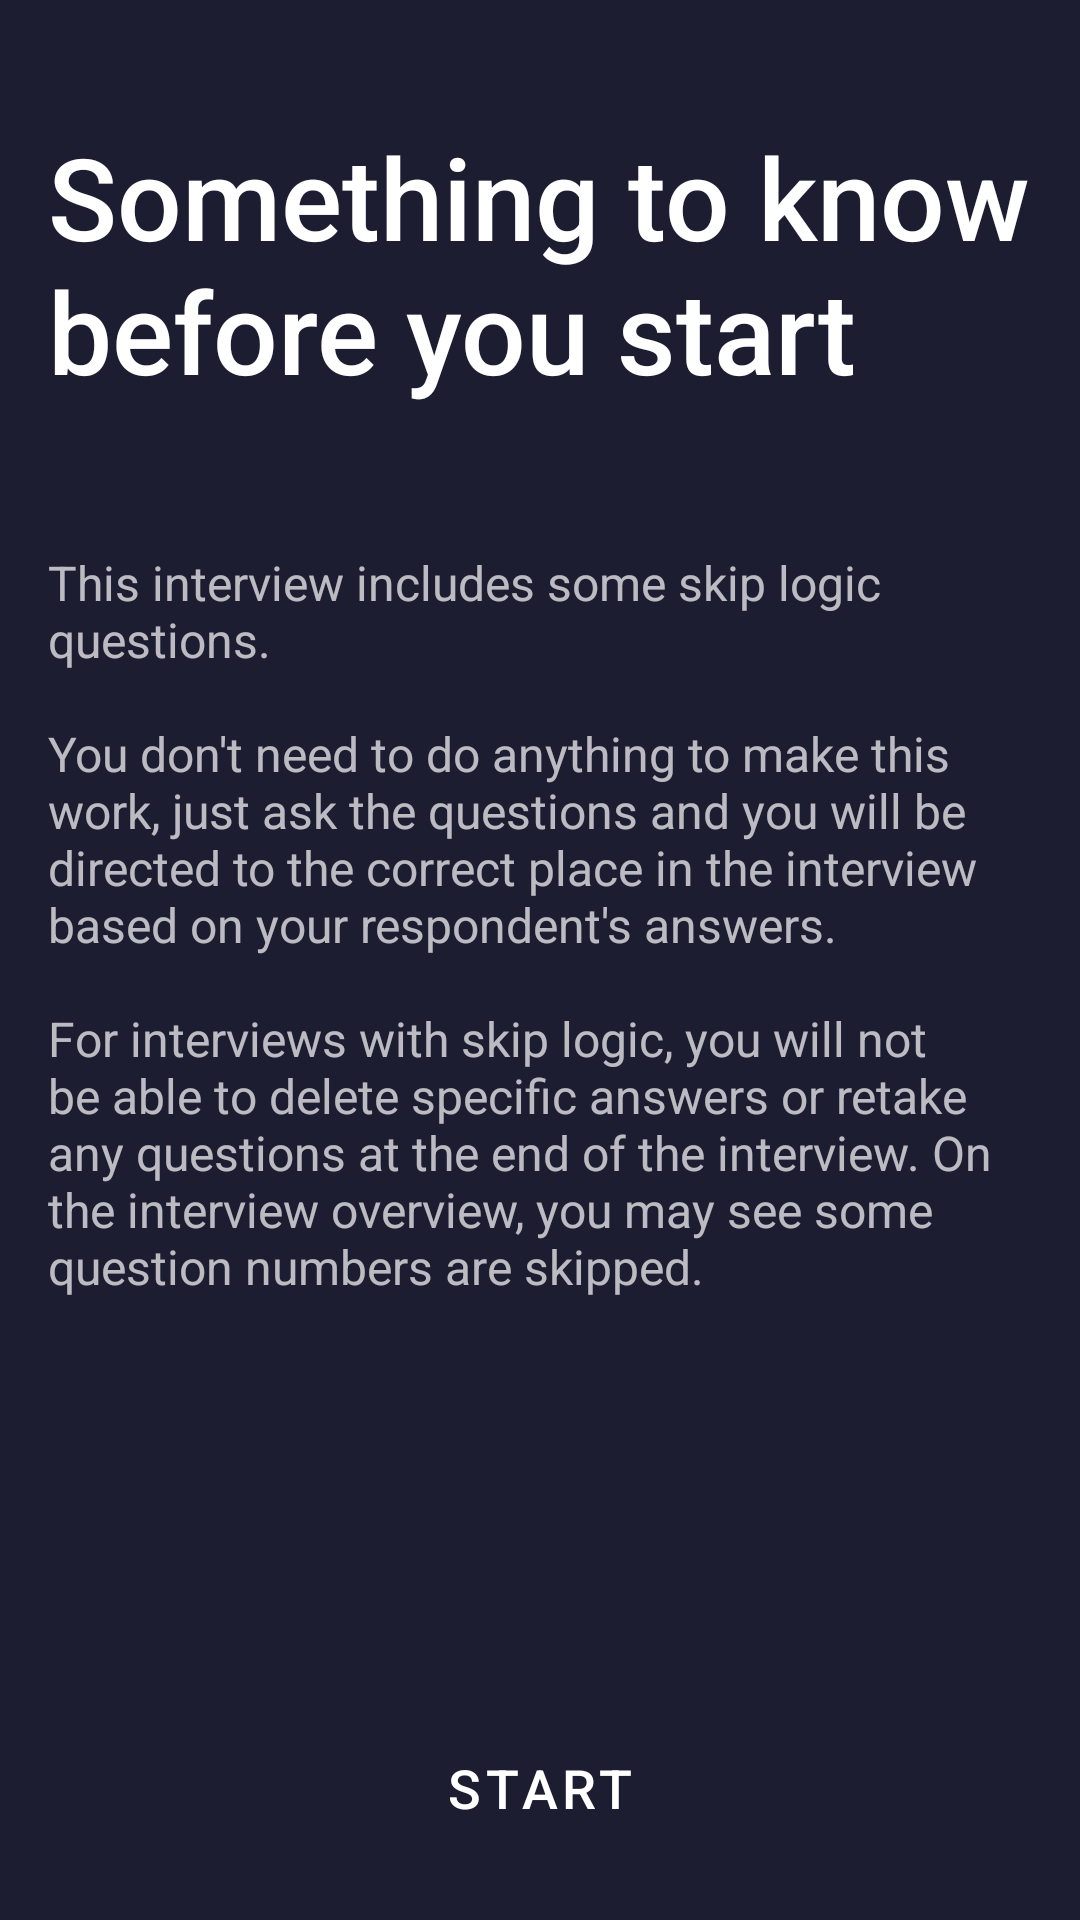

Layout XML and referenced resources for this Android screen:
<!-- AndroidManifest.xml: application theme AppTheme -->
<!-- res/layout/fragment_skip_logic_info.xml -->
<?xml version="1.0" encoding="utf-8"?>
<LinearLayout
    xmlns:android="http://schemas.android.com/apk/res/android"
    android:layout_width="match_parent"
    android:layout_height="match_parent"
    android:orientation="vertical">

    <ScrollView
        android:layout_width="match_parent"
        android:layout_height="0dp"
        android:layout_weight="1">

        <LinearLayout
            android:layout_width="match_parent"
            android:layout_height="wrap_content"
            android:orientation="vertical"
            android:padding="@dimen/default_padding">

            <TextView
                style="@style/TextTitle"
                android:layout_width="match_parent"
                android:layout_height="wrap_content"
                android:text="@string/skiplogicinfo_fragment_title" />

            <TextView
                android:layout_width="match_parent"
                android:layout_height="wrap_content"
                android:layout_marginTop="32dp"
                android:textSize="16sp"
                android:text="@string/skiplogicinfo_fragment_blurb" />
        </LinearLayout>
    </ScrollView>

    <Button
        style="@style/Button"
        android:id="@+id/btnStart"
        android:layout_width="match_parent"
        android:layout_height="wrap_content"
        android:layout_margin="@dimen/default_padding"
        android:text="@string/skiplogicinfo_fragment_btn_start" />
</LinearLayout>
<!-- resources referenced by this layout -->
<resources>
  <dimen name="default_padding">16dp</dimen>
  <string name="skiplogicinfo_fragment_blurb">This interview includes some skip logic questions.\n\nYou don\'t need to do anything to make this work, just ask the questions and you will be directed to the correct place in the interview based on your respondent\'s answers.\n\nFor interviews with skip logic, you will not be able to delete specific answers or retake any questions at the end of the interview. On the interview overview, you may see some question numbers are skipped.</string>
  <string name="skiplogicinfo_fragment_btn_start">Start</string>
  <string name="skiplogicinfo_fragment_title">Something to know before you start</string>
  <style name="Button" parent="Widget.MaterialComponents.Button">
          <item name="android:textColor">@color/white</item>
          <item name="android:textAllCaps">true</item>
          <item name="android:layout_width">match_parent</item>
          <item name="android:layout_height">wrap_content</item>
          <item name="android:paddingTop">@dimen/default_padding</item>
          <item name="android:paddingBottom">@dimen/default_padding</item>
          <item name="android:textSize">18sp</item>
          <item name="android:backgroundTint">@color/button_default</item>
      </style>
  <style name="TextTitle" parent="TextAppearance.AppCompat.Title">
          <item name="android:textSize">38sp</item>
          <item name="android:textColor">@color/white</item>
          <item name="android:layout_marginBottom">@dimen/default_padding</item>
          <item name="android:layout_marginTop">@dimen/large_padding</item>
      </style>
  <color name="white">#ffffff</color>
  <dimen name="large_padding">24dp</dimen>
  <color name="colorPrimary">@color/orange</color>
  <color name="colorPrimaryDark">#333446</color>
  <color name="colorAccent">#bb0055</color>
  <color name="background_default">#1c1d31</color>
  <style name="Widget.App.Snackbar" parent="Widget.MaterialComponents.Snackbar.FullWidth">
      </style>
  <color name="error_text_color">#FF3B00</color>
  <style name="Widget.ExpandCollapseIndicator" parent="@android:style/Widget">
          <item name="android:contentDescription">@null</item>
          <item name="expandedState">collapsed</item>
          <item name="collapsedContentDescription">@string/expandcollapseindicator_contentdescription_collapsed</item>
          <item name="expandedContentDescription">@string/expandcollapseindicator_contentdescription_expanded</item>
      </style>
  <style name="Widget.ProgressIndicator" parent="@android:style/Widget">
          <item name="android:orientation">horizontal</item>
          <item name="android:gravity">center_vertical</item>
      </style>
  <style name="Widget.LinearProgressIndicator" parent="Widget.MaterialComponents.LinearProgressIndicator">
          <item name="trackThickness">@dimen/small_padding</item>
          <item name="trackColor">@color/colorAccentDimmed</item>
          <item name="indicatorColor">@color/colorAccent</item>
      </style>
  <color name="orange">#ff9d00</color>
  <string name="expandcollapseindicator_contentdescription_collapsed">Collapsed</string>
  <string name="expandcollapseindicator_contentdescription_expanded">Expanded</string>
  <dimen name="small_padding">8dp</dimen>
  <color name="colorAccentDimmed">#EAB2CC</color>
</resources>
